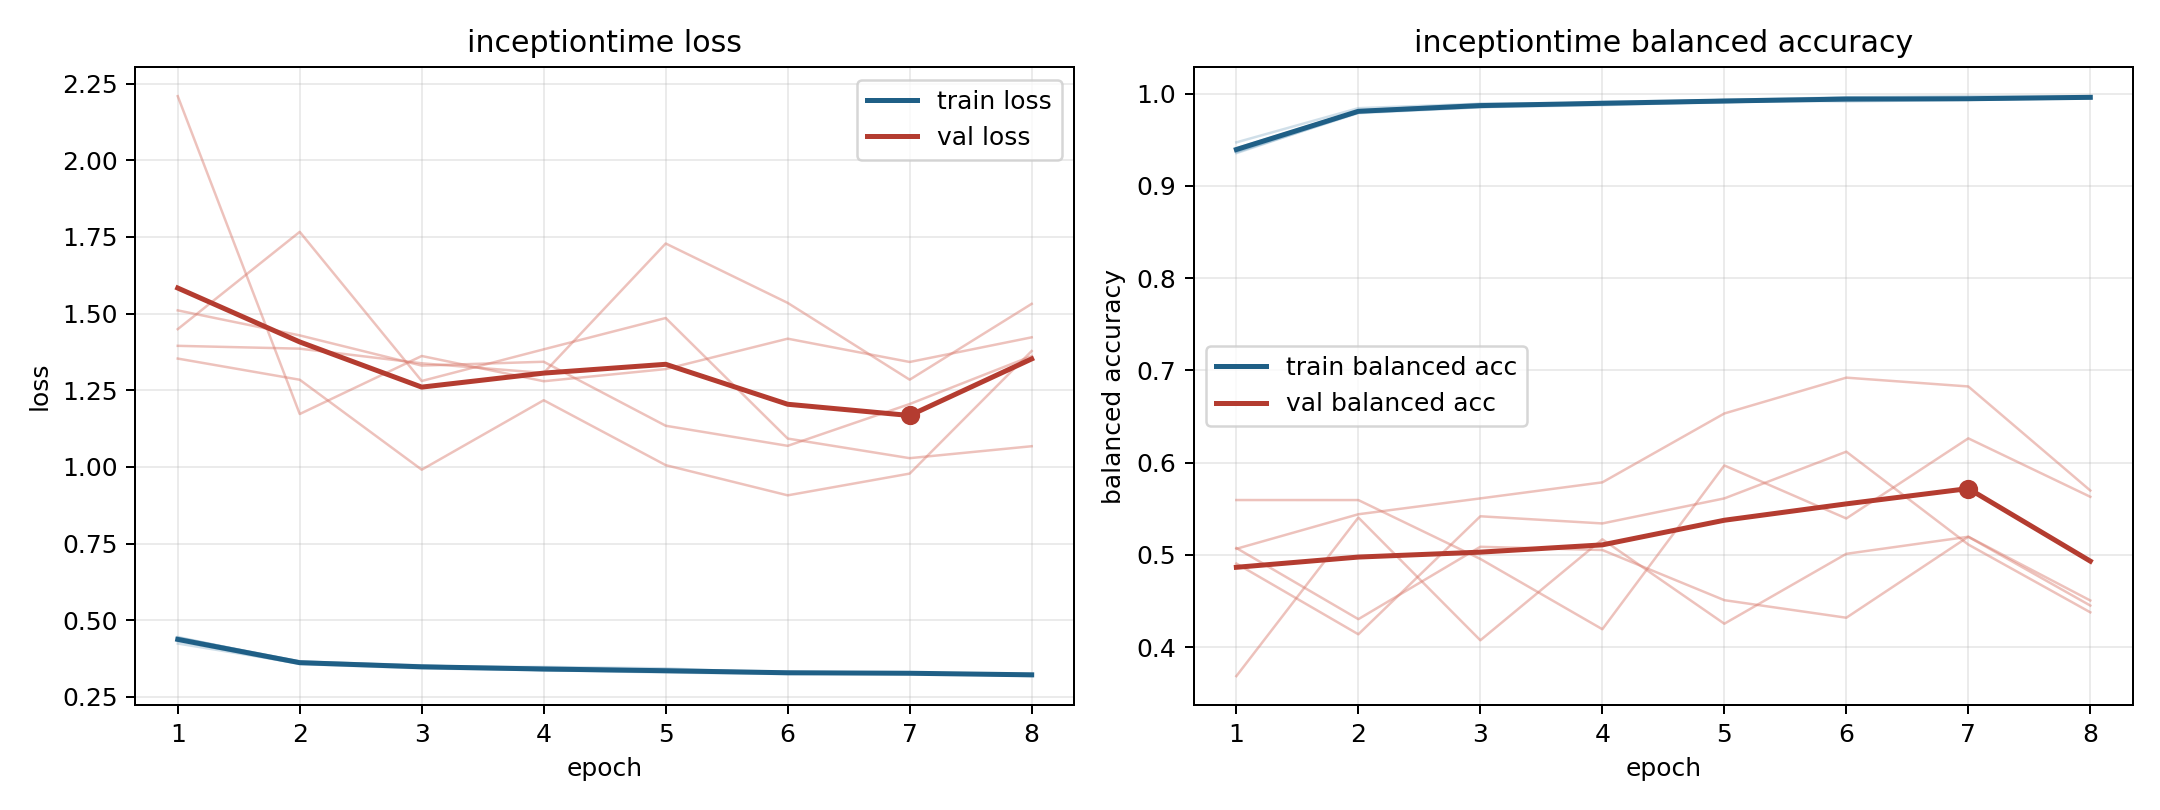

Source data for this figure (header and first rows):
model, fold, epoch, train_loss, train_balanced_accuracy, val_loss, val_balanced_accuracy
inceptiontime, 1, 1, 0.4323, 0.9407, 1.395, 0.5074
inceptiontime, 1, 2, 0.3571, 0.9816, 1.386, 0.4303
inceptiontime, 1, 3, 0.3431, 0.9888, 1.338, 0.5087
inceptiontime, 1, 4, 0.3371, 0.9891, 1.306, 0.5052
inceptiontime, 1, 5, 0.3298, 0.993, 1.729, 0.4508
inceptiontime, 1, 6, 0.3245, 0.9959, 1.535, 0.4318
inceptiontime, 1, 7, 0.3283, 0.9937, 1.284, 0.5196
inceptiontime, 1, 8, 0.3179, 0.997, 1.532, 0.445
inceptiontime, 2, 1, 0.443, 0.9371, 1.51, 0.4906
inceptiontime, 2, 2, 0.3657, 0.9796, 1.429, 0.4138
inceptiontime, 2, 3, 0.3511, 0.9852, 1.33, 0.5418
inceptiontime, 2, 4, 0.3456, 0.9874, 1.343, 0.534
inceptiontime, 2, 5, 0.3381, 0.991, 1.134, 0.5612
inceptiontime, 2, 6, 0.3325, 0.9925, 1.069, 0.6118
inceptiontime, 2, 7, 0.3282, 0.9933, 1.205, 0.5111
inceptiontime, 2, 8, 0.3243, 0.995, 1.361, 0.4377
inceptiontime, 3, 1, 0.4241, 0.9471, 2.209, 0.3685
inceptiontime, 3, 2, 0.3591, 0.9842, 1.173, 0.5404
inceptiontime, 3, 3, 0.3476, 0.989, 1.362, 0.4073
inceptiontime, 3, 4, 0.3478, 0.9894, 1.279, 0.5168
inceptiontime, 3, 5, 0.3432, 0.9901, 1.319, 0.4253
inceptiontime, 3, 6, 0.3271, 0.996, 1.418, 0.5011
inceptiontime, 3, 7, 0.3251, 0.9972, 1.342, 0.5196
inceptiontime, 3, 8, 0.3234, 0.9966, 1.423, 0.4505
inceptiontime, 4, 1, 0.4432, 0.9364, 1.353, 0.5065
inceptiontime, 4, 2, 0.3654, 0.9788, 1.284, 0.544
inceptiontime, 4, 3, 0.353, 0.9851, 0.9909, 0.5612
inceptiontime, 4, 4, 0.3371, 0.9913, 1.217, 0.5786
inceptiontime, 4, 5, 0.334, 0.9925, 1.006, 0.6532
inceptiontime, 4, 6, 0.3291, 0.9943, 0.9073, 0.6921
inceptiontime, 4, 7, 0.3265, 0.9947, 0.9782, 0.6825
inceptiontime, 4, 8, 0.3246, 0.995, 1.378, 0.5697
inceptiontime, 5, 1, 0.4454, 0.9354, 1.449, 0.5594
inceptiontime, 5, 2, 0.3613, 0.9798, 1.766, 0.5594
inceptiontime, 5, 3, 0.3462, 0.9868, 1.28, 0.4955
inceptiontime, 5, 4, 0.3376, 0.99, 1.383, 0.4193
inceptiontime, 5, 5, 0.3319, 0.9931, 1.486, 0.5969
inceptiontime, 5, 6, 0.3306, 0.9915, 1.092, 0.5394
inceptiontime, 5, 7, 0.3277, 0.9932, 1.029, 0.6263
inceptiontime, 5, 8, 0.3202, 0.9961, 1.067, 0.5629
